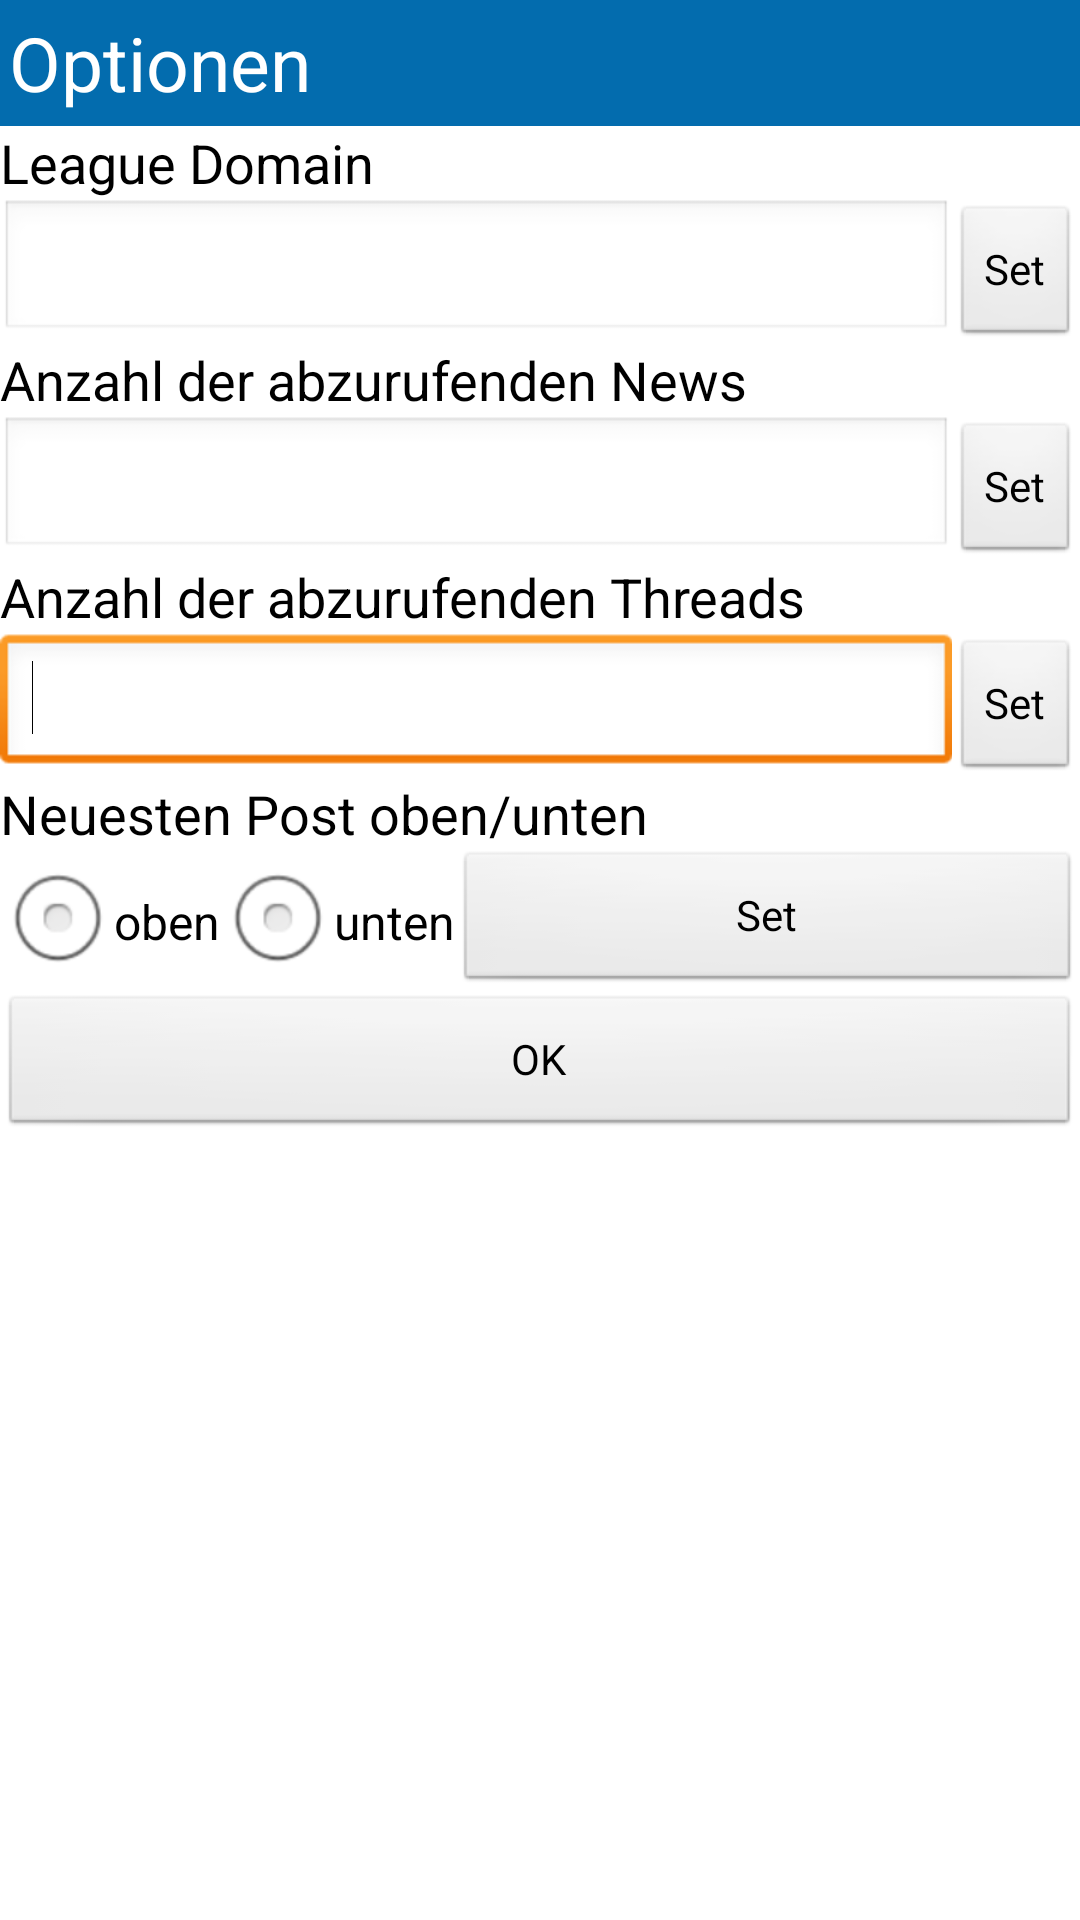

Write the Android layout XML for this screen, with the resource values it uses.
<!-- AndroidManifest.xml: application theme android:Theme.Light.NoTitleBar -->
<!-- res/layout/options.xml -->
<?xml version="1.0" encoding="utf-8"?>

<RelativeLayout xmlns:android="http://schemas.android.com/apk/res/android"
    android:layout_width="match_parent"
    android:layout_height="match_parent" >

    <RelativeLayout
        android:id="@+id/rl_options_layout1"
        style="@style/titlebar" >

        <ImageView
            android:id="@+id/iv_options_back"
            style="@style/pic_title_left" />

        <TextView
            style="@style/title"
            android:layout_toRightOf="@+id/iv_options_back"
            android:text="@string/options" />
    </RelativeLayout>

    <ScrollView
        android:id="@+id/sv_options_view1"
        android:layout_width="wrap_content"
        android:layout_height="wrap_content"
        android:layout_alignParentLeft="true"
        android:layout_below="@+id/rl_options_layout1" >

        <RelativeLayout
            android:id="@+id/rl_options_layout2"
            android:layout_width="match_parent"
            android:layout_height="wrap_content" >

            

            <TextView
                android:id="@+id/tv_options_view1"
                android:layout_width="wrap_content"
                android:layout_height="wrap_content"
                android:layout_alignParentLeft="true"
                android:layout_alignParentTop="true"
                android:text="@string/leaguedomain"
                android:textAppearance="?android:attr/textAppearanceMedium" />

            <LinearLayout
                android:id="@+id/ll_options_layout1"
                android:layout_width="fill_parent"
                android:layout_height="wrap_content"
                android:layout_alignParentLeft="true"
                android:layout_below="@+id/tv_options_view1" >

                <EditText
                    android:id="@+id/et_options_Text1"
                    android:layout_width="0dp"
                    android:layout_height="wrap_content"
                    android:layout_weight="1"
                    android:inputType="text" >

                    <requestFocus />
                </EditText>

                <Button
                    android:id="@+id/bu_options_setDom"
                    android:layout_width="wrap_content"
                    android:layout_height="wrap_content"
                    android:onClick="setDomain"
                    android:text="@string/set" />
            </LinearLayout>
            

            <TextView
                android:id="@+id/tv_options_view2"
                android:layout_width="wrap_content"
                android:layout_height="wrap_content"
                android:layout_alignParentLeft="true"
                android:layout_below="@+id/ll_options_layout1"
                android:text="@string/number_news"
                android:textAppearance="?android:attr/textAppearanceMedium" />

            <LinearLayout
                android:id="@+id/ll_options_layout2"
                android:layout_width="fill_parent"
                android:layout_height="wrap_content"
                android:layout_alignParentLeft="true"
                android:layout_below="@+id/tv_options_view2" >

                <EditText
                    android:id="@+id/et_options_Text2"
                    android:layout_width="0dp"
                    android:layout_height="wrap_content"
                    android:layout_weight="1"
                    android:inputType="number" >

                    <requestFocus />
                </EditText>

                <Button
                    android:id="@+id/bu_options_setNews"
                    android:layout_width="wrap_content"
                    android:layout_height="wrap_content"
                    android:onClick="setNewsNumber"
                    android:text="@string/set" />
            </LinearLayout>
            

            <TextView
                android:id="@+id/tv_options_view3"
                android:layout_width="wrap_content"
                android:layout_height="wrap_content"
                android:layout_alignParentLeft="true"
                android:layout_below="@+id/ll_options_layout2"
                android:text="@string/number_threads"
                android:textAppearance="?android:attr/textAppearanceMedium" />

            <LinearLayout
                android:id="@+id/ll_options_layout3"
                android:layout_width="fill_parent"
                android:layout_height="wrap_content"
                android:layout_alignParentLeft="true"
                android:layout_below="@+id/tv_options_view3" >

                <EditText
                    android:id="@+id/et_options_Text3"
                    android:layout_width="0dp"
                    android:layout_height="wrap_content"
                    android:layout_weight="1"
                    android:inputType="number" >

                    <requestFocus />
                </EditText>

                <Button
                    android:id="@+id/bu_options_setthreads"
                    android:layout_width="wrap_content"
                    android:layout_height="wrap_content"
                    android:onClick="setThreadsNumber"
                    android:text="@string/set" />
            </LinearLayout>
            

            <TextView
                android:id="@+id/tv_options_view4"
                android:layout_width="wrap_content"
                android:layout_height="wrap_content"
                android:layout_alignParentLeft="true"
                android:layout_below="@+id/ll_options_layout3"
                android:text="@string/posts"
                android:textAppearance="?android:attr/textAppearanceMedium" />

            <LinearLayout
                android:id="@+id/ll_options_layout4"
                android:layout_width="fill_parent"
                android:layout_height="wrap_content"
                android:layout_alignParentLeft="true"
                android:layout_below="@+id/tv_options_view4" >

                <RadioGroup
                    android:id="@+id/rg_opt_Group1"
                    android:layout_width="wrap_content"
                    android:layout_height="wrap_content"
                    android:orientation="horizontal" >

                    <RadioButton
                        android:id="@+id/rb_options_oben"
                        android:layout_width="wrap_content"
                        android:layout_height="wrap_content"
                        android:text="@string/oben" />

                    <RadioButton
                        android:id="@+id/rb_options_unten"
                        android:layout_width="wrap_content"
                        android:layout_height="wrap_content"
                        android:text="@string/unten" />
                </RadioGroup>

                <Button
                    android:id="@+id/bu_options_setOri"
                    android:layout_width="match_parent"
                    android:layout_height="wrap_content"
                    android:onClick="setOrientation"
                    android:text="@string/set" />
            </LinearLayout>
            

        </RelativeLayout>
    </ScrollView>

    <Button
        android:id="@+id/bu_options_ok"
        android:layout_width="fill_parent"
        android:layout_height="wrap_content"
         android:layout_below="@+id/sv_options_view1" 
        android:layout_centerHorizontal="true"
        android:onClick="ok"
        android:text="@string/ok" />

</RelativeLayout>
<!-- resources referenced by this layout -->
<resources>
  <string name="leaguedomain">League Domain</string>
  <string name="number_news">Anzahl der abzurufenden News</string>
  <string name="number_threads">Anzahl der abzurufenden Threads</string>
  <string name="oben">oben</string>
  <string name="ok">OK</string>
  <string name="options">Optionen</string>
  <string name="posts">Neuesten Post oben/unten</string>
  <string name="set">Set</string>
  <string name="unten">unten</string>
  <style name="pic_title_left">
          <item name="android:layout_width">wrap_content</item>
          <item name="android:layout_height">wrap_content</item>
          <item name="android:layout_alignParentLeft">true</item>
          <item name="android:clickable">true</item>
          <item name="android:layout_centerVertical">true</item>
          <item name="android:src">@drawable/previous_item</item>
          <item name="android:onClick">back</item>
          <item name="android:contentDescription">@string/pic_back</item>
      </style>
  <style name="title" parent="@android:style/TextAppearance.Medium">
          <item name="android:layout_width">match_parent</item>
          <item name="android:layout_height">wrap_content</item>
          <item name="android:layout_centerVertical">true</item>
          <item name="android:textSize">25dp</item>
          <item name="android:textColor">#FFFFFFFF</item>
          <item name="android:paddingLeft">3dp</item>
      </style>
  <style name="titlebar">
          <item name="android:layout_width">fill_parent</item>
          <item name="android:layout_height">42dp</item>
          <item name="android:layout_alignParentTop">true</item>
          <item name="android:background">@color/damps_blau</item>
      </style>
  <string name="pic_back">Back</string>
  <color name="damps_blau">#036CAE</color>
</resources>
